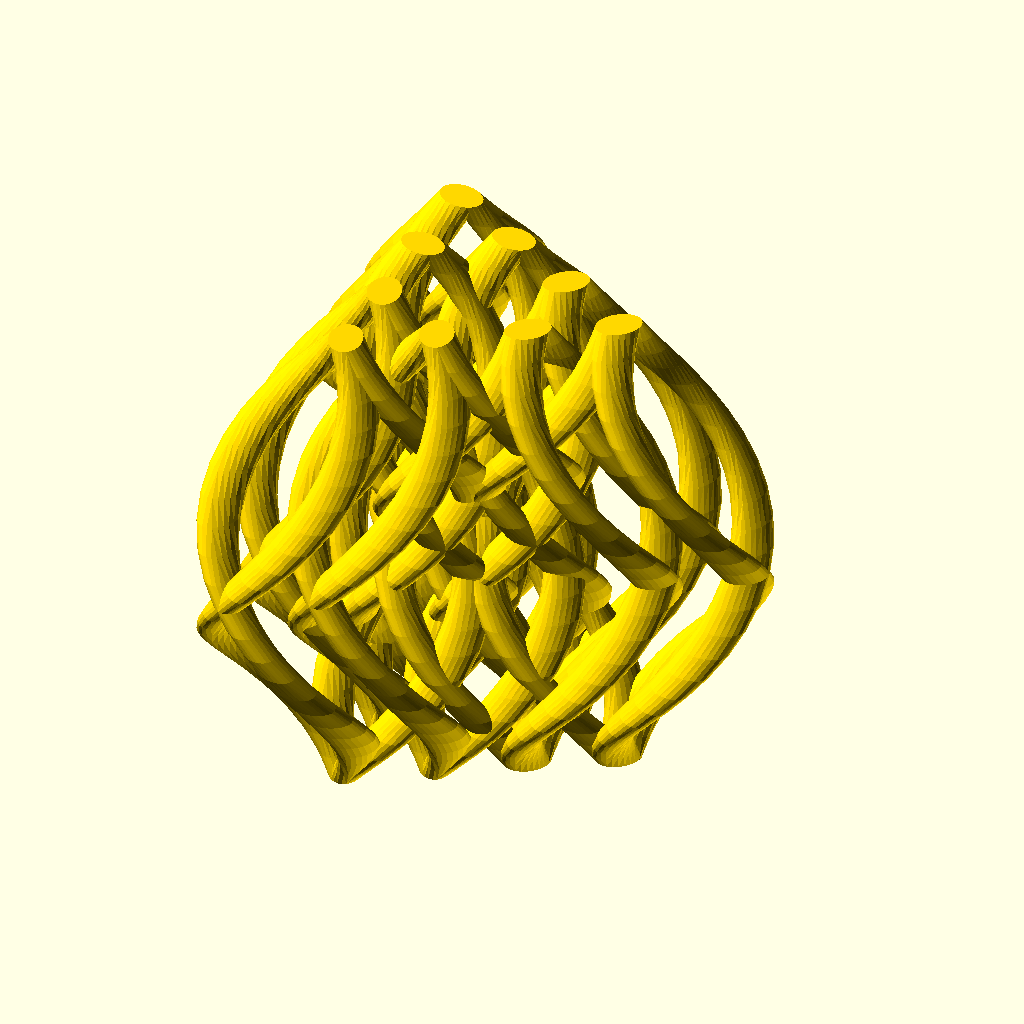
Cell 1 — every parameter at its default value.
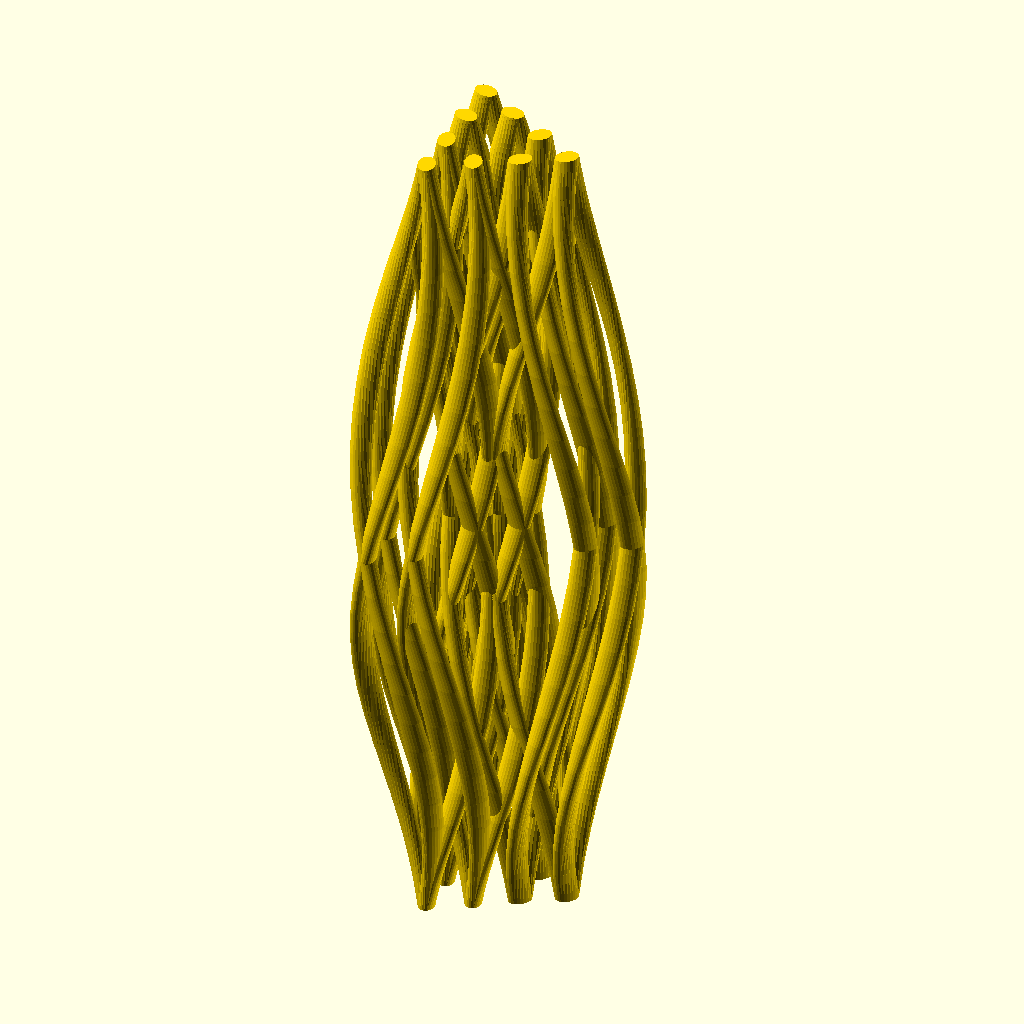
Cell 2: height = 200 (everything else at default).
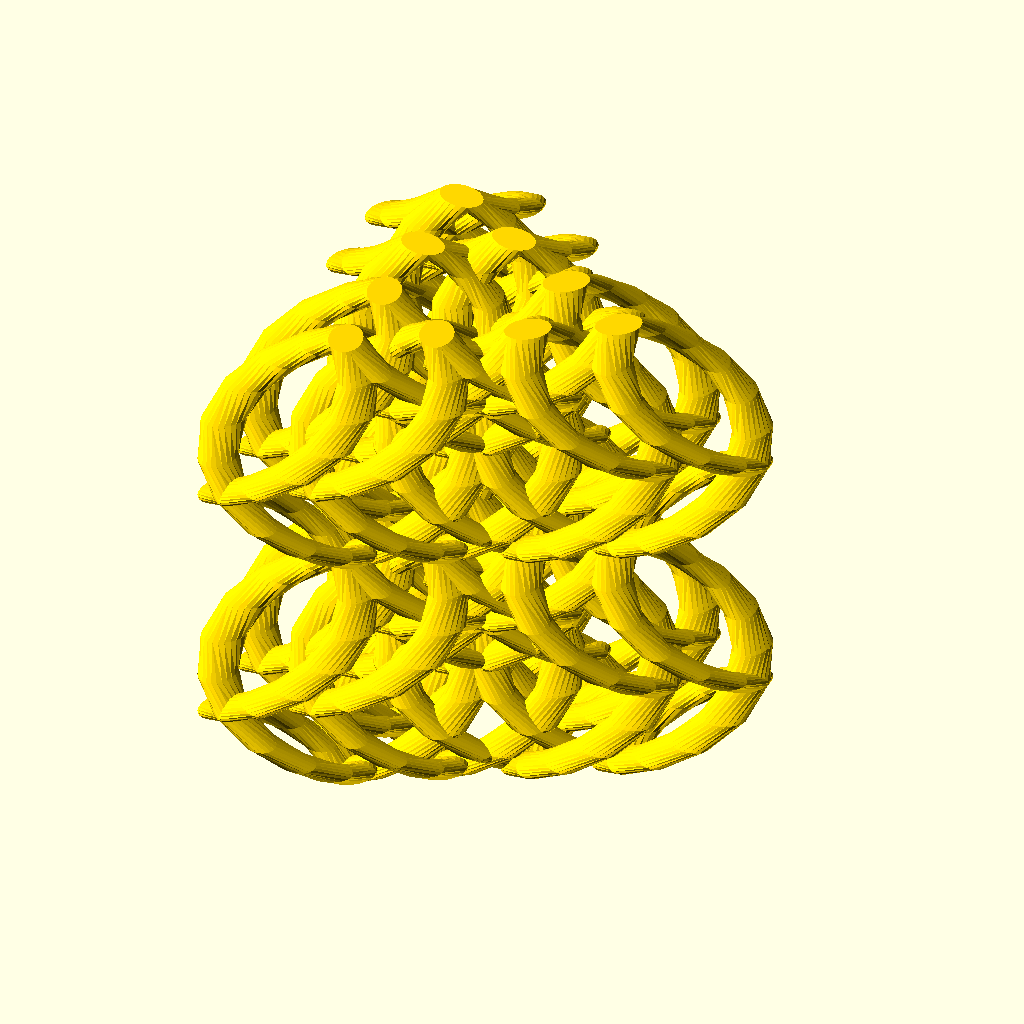
Cell 3: the same model with num_twists = 4.
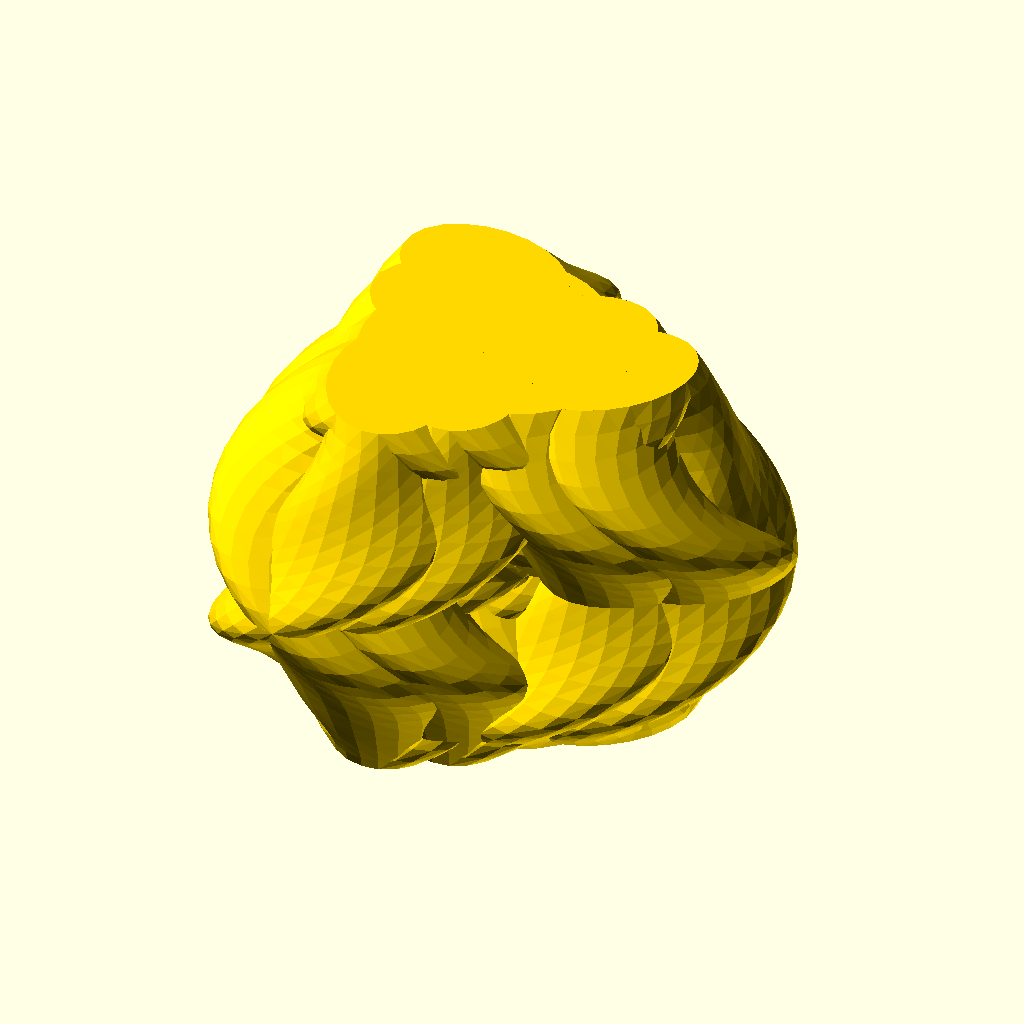
Cell 4: strand_radius = 10 (everything else at default).
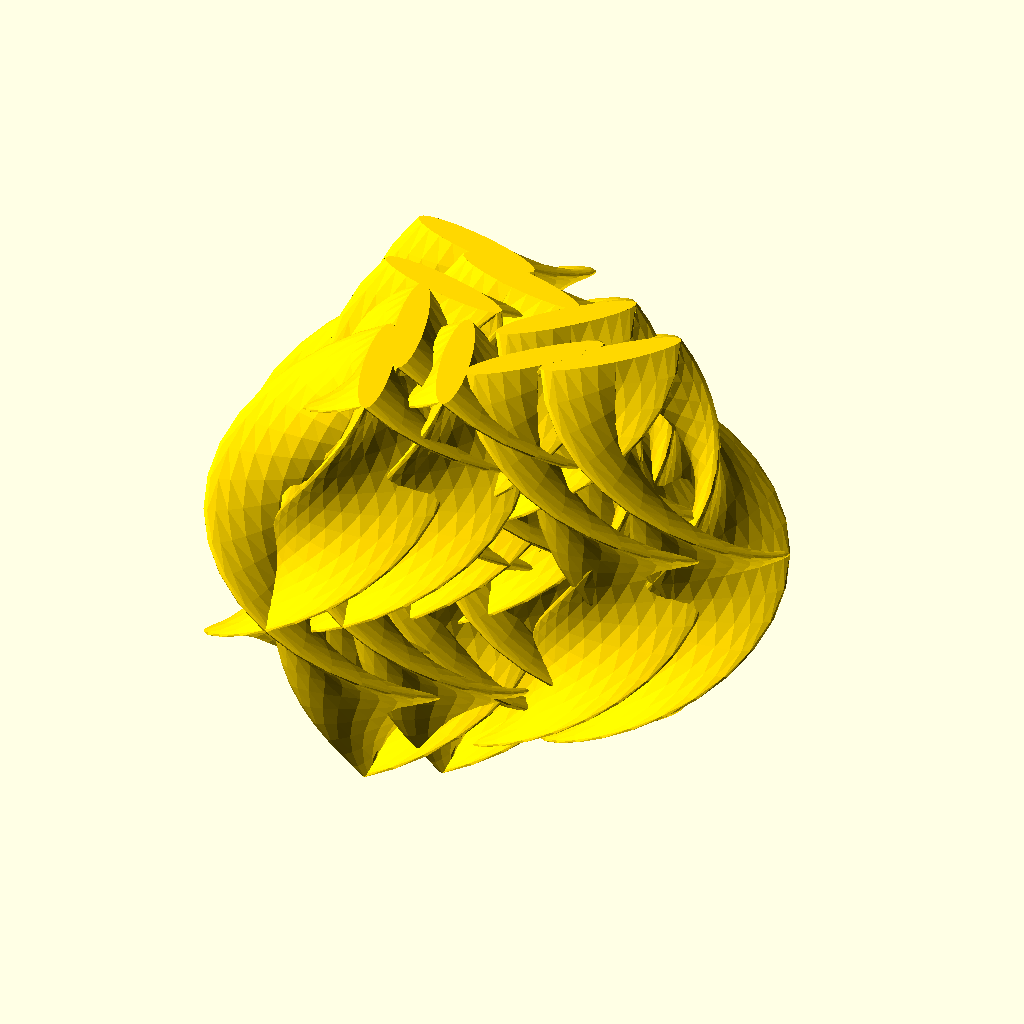
Cell 5: the same model with strand_stretch = 5.
All cells are drawn from the same view direction (rotation 55°, 0°, 25°, orthographic, colour scheme Cornfield), but the view is re-fitted for each cell, so position and scale can differ between cells as well as the parameter.
The OpenSCAD source (inputs/thingiverse/files/thing-1644781/files/twisted-strands-v2.scad):
// 
// Customizable Twisted Strands v2
// version 1.0   7/3/2016
// by Steve Van Ausdall 
// (DaoZenCiaoYen @ Thingiverse)
//

// preview[view:south, tilt:top diagonal]

/* [Main] */
// in mm
height = 60 ; // [20:5:200]
// each twist is 180 degrees
num_twists = 2 ; // [1:4]
// where "include center" is true
center_rotation = 0 ; // [-90:90]
// strand options
strand_options = 2 ; // [0:Single,1:Double,2:Mirrored,3:Double Mirrored]
// radius of individual strands
strand_radius = 2 ; // [1.5:0.25:10]
// stretch results in oval strand cross sections
strand_stretch = 1.4 ; // [1:0.1:5]
// initial rotation of individual strands
strand_rotation = 45 ; // [-90:90]
// facets per shape
resolution = 24 ; // [4:2:64]
// slices per shape
slices = 24 ; // [4:2:64]
// color (preview only)
model_color = 8 ; // [0:Black,1:White,2:Grey,3:Red,4:DarkRed,5:Orange,6:SaddleBrown,7:Goldenrod,8:Gold,9:Yellow,10:GreenYellow,11:Green,12:DarkGreen,13:DodgerBlue,14:Blue,15:MediumBlue,16:DarkBlue,17:Indigo,18:Violet]

// Number of inner spokes (X)
num_x = 3 ; // [1:12]
// include center shape
include_center_x = 0 ; // [0:False,1:Copy Y,2:True,3:True and Copy Y]
// x radius  / distance
x_radius = 6 ; // [0:30]
// initial angle of model
x_angle = 0 ; // [-90:90]

// number of outer spokes (Y)
num_y = 3 ; // [1:12]
// include center of each Y shape
include_center_y = 0 ; // [0:False,1:True]
// y radius / distance
y_radius = 12 ; // [-20:30]
// initial angle of y groups
y_angle = 0 ; // [-90:90]

// number of strands per origin (Z)
num_z = 2 ; // [1:12]
// radius of individual strand twists (in mm)
z_radius = 8 ; // [0:30]
// initial angle of z groups
z_angle = 0 ; // [-90:90]

/* [Build Plate] */
// set to True to see the shape on your build plate
show_build_plate = 0 ; // [0:False,1:True]
// for display only, doesn't contribute to final object
build_plate_selector = 2 ; // [0:Replicator 2,1:Replicator,2:Thingomatic,3:Manual]
// Build plate x dimension for "Manual" (in mm)
build_plate_manual_x = 100 ; // [50:5:500]
// Build plate y dimension for "Manual" (in mm)
build_plate_manual_y = 100 ; // [50:5:500]

/* [Hidden] */

use <utils/build_plate.scad> ;

$fn = resolution ;
colors=[
  "Black", // 0
  "White", // 1
  "Grey", // 2
  "Red", // 3
  "DarkRed", // 4
  "Orange", // 5
  "SaddleBrown", // 6
  "Goldenrod", // 7
  "Gold", // 8
  "Yellow", // 9
  "GreenYellow", // 10
  "Green", // 11
  "DarkGreen", // 12
  "DodgerBlue", // 13
  "Blue", // 14
  "MediumBlue", // 15
  "DarkBlue", // 16
  "Indigo", // 17
  "Violet" // 18
];

main();

module main()
{
  color(colors[model_color])
  shape();
}

module shape()
{
  rotate([0,0,x_angle])
  radial_copy(num_x, x_radius, include_center_x)
  rotate([0,0,y_angle])
  radial_copy(num_y, y_radius, include_center_y)
  rotate([0,0,z_angle])
  z_group();
  if (include_center_x == 2 || include_center_x == 3) {
    rotate([0,0,center_rotation])
    z_group();
  }
}

module z_group()
{
  for (i = [0 : 360/num_z : 359])
  {
    strand(num_twists,i);
    if (strand_options == 1 || strand_options == 3) {
      strand(num_twists,i+180);
    }
    if (strand_options == 2 || strand_options == 3) {
      strand(-num_twists,i);
    }
    if (strand_options == 3) {
      strand(-num_twists,i+180);
    }
  }
}

module strand(t,i)
{
  rotate([0,0,i])
  translate([-z_radius,0,0])
  linear_extrude(
    height = height, 
    center = false, 
    convexity = 10, 
    twist = t*180, 
    slices = slices)
  translate([z_radius, 0, 0])
  base_shape();
}

module base_shape()
{
  rotate([0,0,strand_rotation])
  scale([strand_stretch,1,1])
  circle(r = strand_radius);
}

module radial_copy(copies,radius,include_center)
{
  if (copies > 1)
  {
    for (i = [0: 360/copies : 359])
    {
      rotate([0,0,i])
      translate([radius,0,0])
      children(0);
    }
  }
  
  if (copies == 1 || include_center == 1 || include_center == 3)
  {
    rotate([0,0,center_rotation])
    children(0);
  }
}

if (show_build_plate==1)
{
  build_plate(build_plate_selector,build_plate_manual_x,build_plate_manual_y);
}
Parameter table extracted from the source (name, type, default, range or options):
height: number, default 60, range 20 to 200, step 5
num_twists: number, default 2, range 1 to 4
center_rotation: number, default 0, range -90 to 90
strand_options: number, default 2, options 0, 1, 2, 3
strand_radius: number, default 2, range 1.5 to 10, step 0.25
strand_stretch: number, default 1.4, range 1 to 5, step 0.1
strand_rotation: number, default 45, range -90 to 90
resolution: number, default 24, range 4 to 64, step 2
slices: number, default 24, range 4 to 64, step 2
model_color: number, default 8, options 0, 1, 2, 3, 4, 5, 6, 7, 8, 9, 10, 11, 12, 13, 14, 15, 16, 17, 18
num_x: number, default 3, range 1 to 12
include_center_x: number, default 0, options 0, 1, 2, 3
x_radius: number, default 6, range 0 to 30
x_angle: number, default 0, range -90 to 90
num_y: number, default 3, range 1 to 12
include_center_y: number, default 0, options 0, 1
y_radius: number, default 12, range -20 to 30
y_angle: number, default 0, range -90 to 90
num_z: number, default 2, range 1 to 12
z_radius: number, default 8, range 0 to 30
z_angle: number, default 0, range -90 to 90
show_build_plate: number, default 0, options 0, 1
build_plate_selector: number, default 2, options 0, 1, 2, 3
build_plate_manual_x: number, default 100, range 50 to 500, step 5
build_plate_manual_y: number, default 100, range 50 to 500, step 5
